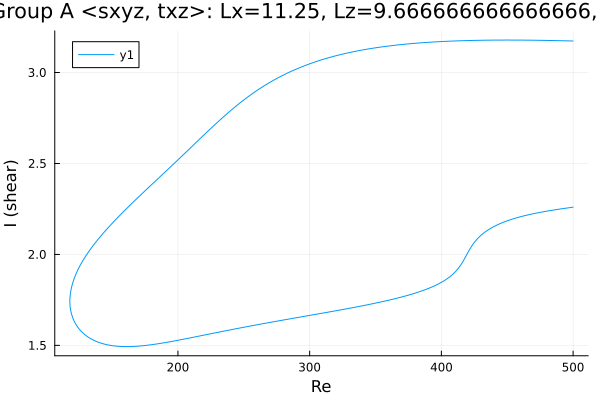

The table this chart was drawn from, first rows:
Re, shear
500.0, 3.173
498.8, 3.173
497.4, 3.174
496, 3.174
494.6, 3.174
493.2, 3.174
491.8, 3.175
490.3, 3.175
488.9, 3.175
487.5, 3.175
486.1, 3.176
484.7, 3.176
483.3, 3.176
481.9, 3.176
480.4, 3.176
479, 3.177
477.6, 3.177
476.2, 3.177
474.8, 3.177
473.4, 3.177
472, 3.177
470.5, 3.177
469.1, 3.178
467.7, 3.178
466.3, 3.178
464.9, 3.178
463.5, 3.178
462.1, 3.178
460.6, 3.178
459.2, 3.178
457.8, 3.178
456.4, 3.178
455, 3.178
453.6, 3.178
452.2, 3.178
450.7, 3.178
449.3, 3.178
447.9, 3.178
446.5, 3.178
445.1, 3.178
443.7, 3.178
442.3, 3.178
440.8, 3.178
439.4, 3.178
438, 3.178
436.6, 3.178
435.2, 3.178
433.8, 3.178
432.4, 3.178
430.9, 3.177
429.5, 3.177
428.1, 3.177
426.7, 3.177
425.3, 3.177
423.9, 3.176
422.5, 3.176
421, 3.176
419.6, 3.176
418.2, 3.175
416.8, 3.175
... 545 more rows
